Run: headless pygame with SDL's dummy video driver; simulated clock (each Clock.tick advances the game by its frame time, no real sleeping); random seed 0; keys injected as events and as key.get_pressed() state; no mouse input.
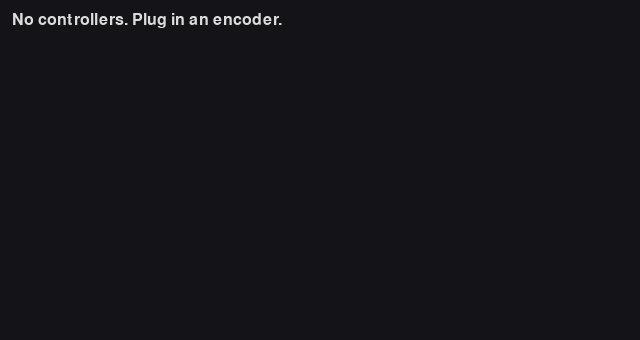
Frame 1 of 4 · flips 1–60 · no input
Frame 2 of 4 · flips 61–180 · tapped SPACE, RETURN · held RIGHT (→), D · screen unchanged from frame 1, image omitted
Frame 3 of 4 · flips 181–300 · held DOWN (↓), S · screen unchanged from frame 2, image omitted
Frame 4 of 4 · flips 301–420 · held LEFT (←), A, UP (↑), W · screen unchanged from frame 3, image omitted

The pygame program that drew these frames:

"""Controller tester (pygame-ce). Checks that the arcade encoders, sticks and
buttons are wired up and reach the game.

    python3 tools/controller_test.py [--headless]

Every pad is listed on start-up and every input event is logged to the terminal.
The window draws each pad's stick position plus a row of button lamps that light
while held. --headless skips the window (e.g. over SSH) and only logs.

Hot-plugging is reported, so wiggling the USB cable shows a loose connection.
ESC / Q / Ctrl+C quits.
"""

from __future__ import annotations

import argparse
import os

# Keep receiving joystick events when the window isn't focused (or doesn't exist).
os.environ.setdefault("SDL_JOYSTICK_ALLOW_BACKGROUND_EVENTS", "1")

import pygame

W = 640
PAD_H = 170
BG, DIM, TEXT, LIT = (20, 20, 24), (60, 60, 70), (220, 220, 220), (90, 220, 120)
DEADZONE = 0.05
AXIS_LOG = 0.5           # log an axis only when it crosses into a new -1/0/+1 zone
_axis_zone: dict[tuple[int, int], int] = {}


def describe(joy: pygame.joystick.JoystickType) -> str:
    return (f"[{joy.get_instance_id()}] {joy.get_name()!r}  guid={joy.get_guid()}  "
            f"axes={joy.get_numaxes()} buttons={joy.get_numbuttons()} hats={joy.get_numhats()}")


def log_event(e: pygame.event.Event) -> None:
    if e.type == pygame.JOYAXISMOTION:
        # Encoders often have unwired axes that float with noise; ignore jitter.
        zone = (e.value > AXIS_LOG) - (e.value < -AXIS_LOG)
        if _axis_zone.get((e.instance_id, e.axis), 0) != zone:
            _axis_zone[(e.instance_id, e.axis)] = zone
            print(f"pad {e.instance_id}  axis {e.axis}  {e.value:+.2f}")
    elif e.type == pygame.JOYBUTTONDOWN:
        print(f"pad {e.instance_id}  button {e.button}  DOWN")
    elif e.type == pygame.JOYBUTTONUP:
        print(f"pad {e.instance_id}  button {e.button}  up")
    elif e.type == pygame.JOYHATMOTION:
        print(f"pad {e.instance_id}  hat {e.hat}  {e.value}")


def draw_pad(screen: pygame.Surface, font: pygame.font.Font, joy, top: int) -> None:
    screen.blit(font.render(f"P{joy.get_instance_id() + 1}  {joy.get_name()}", True, TEXT), (12, top + 8))

    # Stick: axes 0/1 if present, overridden by hat 0 when it's pushed.
    x = joy.get_axis(0) if joy.get_numaxes() > 0 else 0.0
    y = joy.get_axis(1) if joy.get_numaxes() > 1 else 0.0
    if joy.get_numhats() and joy.get_hat(0) != (0, 0):
        hx, hy = joy.get_hat(0)
        x, y = hx, -hy
    box = pygame.Rect(12, top + 34, 120, 120)
    pygame.draw.rect(screen, DIM, box, 2)
    pygame.draw.line(screen, DIM, box.midtop, box.midbottom)
    pygame.draw.line(screen, DIM, box.midleft, box.midright)
    dot = (box.centerx + x * 55, box.centery + y * 55)
    pygame.draw.circle(screen, LIT if (abs(x) > DEADZONE or abs(y) > DEADZONE) else TEXT, dot, 8)
    screen.blit(font.render(f"x {x:+.2f}  y {y:+.2f}", True, TEXT), (box.right + 12, box.bottom - 18))

    # Button lamps, 8 per row, labelled with the index the game will see.
    for b in range(joy.get_numbuttons()):
        cx = box.right + 30 + (b % 8) * 56
        cy = top + 50 + (b // 8) * 50
        held = joy.get_button(b)
        pygame.draw.circle(screen, LIT if held else DIM, (cx, cy), 18)
        label = font.render(str(b), True, BG if held else TEXT)
        screen.blit(label, label.get_rect(center=(cx, cy)))


def main() -> None:
    ap = argparse.ArgumentParser(description=__doc__, formatter_class=argparse.RawDescriptionHelpFormatter)
    ap.add_argument("--headless", action="store_true", help="no window, just log events")
    args = ap.parse_args()

    if args.headless:
        os.environ["SDL_VIDEODRIVER"] = "dummy"
    pygame.init()
    pygame.joystick.init()

    pads: dict[int, pygame.joystick.JoystickType] = {}
    print(f"{pygame.joystick.get_count()} controller(s) detected at start-up")

    screen = font = None
    if not args.headless:
        screen = pygame.display.set_mode((W, PAD_H * 2))
        pygame.display.set_caption("Controller test")
        font = pygame.font.Font(None, 24)
    clock = pygame.time.Clock()

    try:
        running = True
        while running:
            for e in pygame.event.get():
                if e.type == pygame.QUIT:
                    running = False
                elif e.type == pygame.KEYDOWN and e.key in (pygame.K_ESCAPE, pygame.K_q):
                    running = False
                elif e.type == pygame.JOYDEVICEADDED:
                    joy = pygame.joystick.Joystick(e.device_index)
                    pads[joy.get_instance_id()] = joy
                    print("ADDED   " + describe(joy))
                elif e.type == pygame.JOYDEVICEREMOVED:
                    joy = pads.pop(e.instance_id, None)
                    print(f"REMOVED [{e.instance_id}] {joy.get_name() if joy else ''}")
                else:
                    log_event(e)

            if screen:
                screen.fill(BG)
                if not pads:
                    screen.blit(font.render("No controllers. Plug in an encoder.", True, TEXT), (12, 12))
                for i, joy in enumerate(sorted(pads.values(), key=lambda j: j.get_instance_id())):
                    draw_pad(screen, font, joy, i * PAD_H)
                pygame.display.flip()
            clock.tick(60)
    except KeyboardInterrupt:
        pass
    pygame.quit()


if __name__ == "__main__":
    main()
